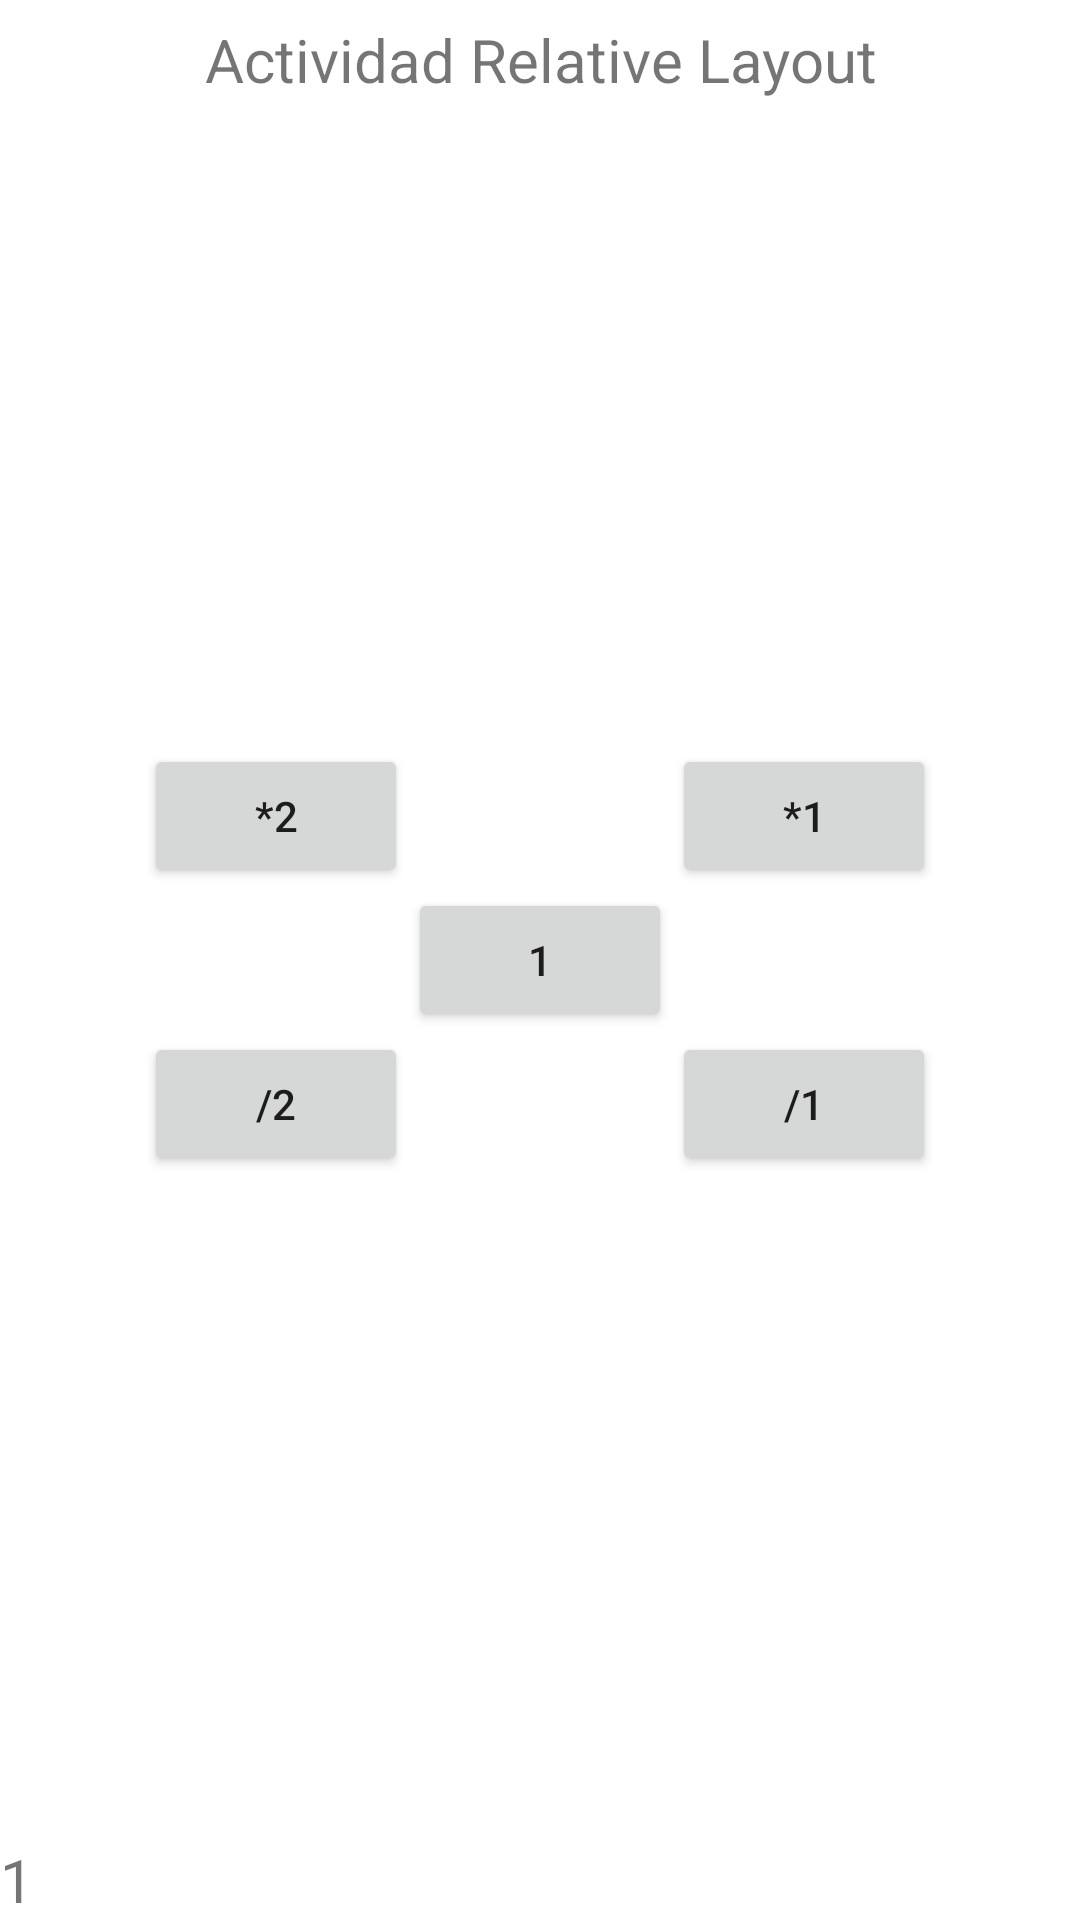

The Android layout XML behind this screen, and the referenced resources:
<!-- AndroidManifest.xml: application theme Theme.Recuperacion -->
<!-- res/layout/activity_actividad_relative.xml -->
<?xml version="1.0" encoding="utf-8"?>
<RelativeLayout xmlns:android="http://schemas.android.com/apk/res/android"
    xmlns:app="http://schemas.android.com/apk/res-auto"
    xmlns:tools="http://schemas.android.com/tools"
    android:layout_width="match_parent"
    android:layout_height="match_parent"
    tools:context=".ActividadRelative">

    <TextView
        android:id="@+id/titulo"
        android:layout_width="match_parent"
        android:layout_height="wrap_content"
        android:height="40dp"
        android:gravity="center"
        android:text="@string/titActRelative"
        android:textAlignment="center"
        android:textSize="20sp" />

    <Button
        android:id="@+id/btn1"
        android:layout_width="wrap_content"
        android:layout_height="wrap_content"
        android:layout_centerInParent="true"
        android:onClick="operacion"
        android:text="1" />

    <Button
        android:id="@+id/por2"
        android:layout_width="wrap_content"
        android:layout_height="wrap_content"
        android:layout_above="@id/btn1"
        android:layout_toLeftOf="@id/btn1"
        android:onClick="operacion"
        android:text="*2" />

    <Button
        android:id="@+id/por1"
        android:layout_width="wrap_content"
        android:layout_height="wrap_content"
        android:layout_above="@id/btn1"
        android:layout_toRightOf="@id/btn1"
        android:onClick="operacion"
        android:text="*1" />

    <Button
        android:id="@+id/div2"
        android:layout_width="wrap_content"
        android:layout_height="wrap_content"
        android:layout_below="@id/btn1"
        android:layout_toLeftOf="@id/btn1"
        android:onClick="operacion"
        android:text="/2" />

    <Button
        android:id="@+id/div1"
        android:layout_width="wrap_content"
        android:layout_height="wrap_content"
        android:layout_below="@id/btn1"
        android:layout_toRightOf="@id/btn1"
        android:onClick="operacion"
        android:text="/1" />

    <TextView
        android:id="@+id/txtRes"
        android:layout_width="match_parent"
        android:layout_height="wrap_content"
        android:layout_alignParentTop="false"
        android:layout_alignParentBottom="true"
        android:text="1"
        android:textSize="20sp" />
</RelativeLayout>
<!-- resources referenced by this layout -->
<resources>
  <string name="titActRelative">Actividad Relative Layout</string>
  <style name="Theme.Recuperacion" parent="Theme.MaterialComponents.DayNight.DarkActionBar">
          
          <item name="colorPrimary">@color/purple_500</item>
          <item name="colorPrimaryVariant">@color/purple_700</item>
          <item name="colorOnPrimary">@color/white</item>
          
          <item name="colorSecondary">@color/teal_200</item>
          <item name="colorSecondaryVariant">@color/teal_700</item>
          <item name="colorOnSecondary">@color/black</item>
          
          <item name="android:statusBarColor" tools:targetApi="l">?attr/colorPrimaryVariant</item>
          
      </style>
  <!-- not gathered from this repository: default colours our renderer supplied (Android Studio template values) -->
  <color name="purple_500">#FF6200EE</color>
  <color name="purple_700">#FF3700B3</color>
  <color name="teal_200">#FF03DAC5</color>
  <color name="teal_700">#FF018786</color>
  <color name="black">#FF000000</color>
  <color name="white">#FFFFFFFF</color>
</resources>
